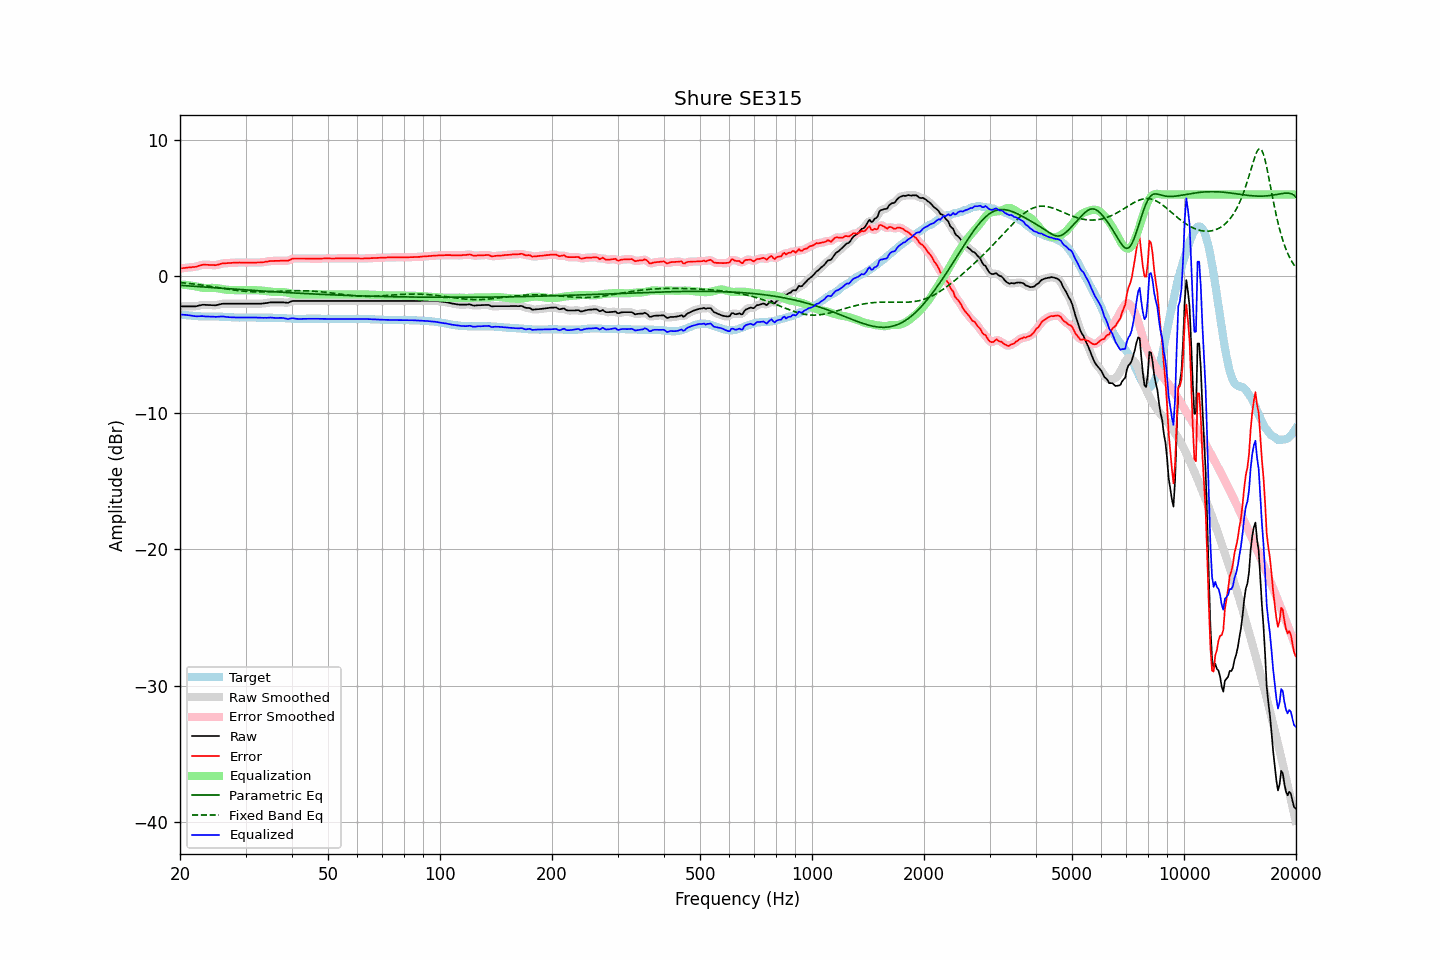

Data behind this chart, as committed beside it:
frequency, raw, error, smoothed, error_smoothed, equalization, parametric_eq, fixed_band_eq, equalized_raw, equalized_smoothed, target
20.00, -2.20, 0.58, -2.20, 0.58, -0.59, -0.65, -0.44, -2.79, -2.79, -2.78
20.20, -2.20, 0.59, -2.20, 0.60, -0.60, -0.66, -0.45, -2.80, -2.80, -2.79
20.40, -2.20, 0.61, -2.20, 0.61, -0.61, -0.67, -0.47, -2.81, -2.81, -2.81
20.61, -2.20, 0.62, -2.20, 0.62, -0.62, -0.68, -0.48, -2.81, -2.81, -2.82
20.81, -2.20, 0.64, -2.20, 0.64, -0.63, -0.68, -0.49, -2.83, -2.83, -2.84
21.02, -2.20, 0.65, -2.20, 0.65, -0.64, -0.69, -0.51, -2.84, -2.84, -2.85
21.23, -2.20, 0.66, -2.20, 0.66, -0.66, -0.70, -0.52, -2.85, -2.85, -2.86
21.44, -2.20, 0.67, -2.20, 0.67, -0.67, -0.71, -0.53, -2.87, -2.87, -2.87
21.66, -2.20, 0.69, -2.20, 0.68, -0.69, -0.72, -0.55, -2.89, -2.89, -2.89
21.87, -2.20, 0.69, -2.20, 0.70, -0.71, -0.72, -0.56, -2.91, -2.91, -2.89
22.09, -2.19, 0.71, -2.18, 0.72, -0.74, -0.73, -0.58, -2.93, -2.92, -2.90
22.31, -2.16, 0.75, -2.16, 0.75, -0.76, -0.74, -0.59, -2.92, -2.92, -2.91
22.54, -2.13, 0.79, -2.13, 0.79, -0.79, -0.75, -0.61, -2.92, -2.92, -2.92
22.76, -2.11, 0.82, -2.10, 0.83, -0.81, -0.76, -0.63, -2.92, -2.91, -2.93
22.99, -2.08, 0.85, -2.09, 0.85, -0.83, -0.77, -0.64, -2.91, -2.92, -2.93
23.22, -2.08, 0.86, -2.08, 0.86, -0.84, -0.77, -0.66, -2.92, -2.92, -2.94
23.45, -2.09, 0.85, -2.08, 0.86, -0.85, -0.78, -0.68, -2.94, -2.93, -2.94
23.69, -2.09, 0.85, -2.09, 0.85, -0.85, -0.79, -0.69, -2.94, -2.94, -2.94
23.92, -2.10, 0.84, -2.10, 0.84, -0.84, -0.80, -0.71, -2.94, -2.94, -2.94
24.16, -2.10, 0.84, -2.10, 0.84, -0.84, -0.81, -0.73, -2.94, -2.94, -2.94
24.40, -2.11, 0.83, -2.11, 0.83, -0.84, -0.82, -0.75, -2.95, -2.95, -2.94
24.65, -2.11, 0.83, -2.11, 0.83, -0.84, -0.82, -0.77, -2.95, -2.95, -2.94
24.89, -2.12, 0.82, -2.11, 0.83, -0.85, -0.83, -0.79, -2.97, -2.96, -2.94
25.14, -2.10, 0.84, -2.10, 0.85, -0.86, -0.84, -0.81, -2.96, -2.96, -2.94
25.39, -2.07, 0.87, -2.07, 0.87, -0.88, -0.85, -0.82, -2.95, -2.95, -2.94
25.65, -2.04, 0.91, -2.04, 0.91, -0.90, -0.86, -0.84, -2.94, -2.94, -2.95
25.91, -2.01, 0.94, -2.01, 0.94, -0.92, -0.87, -0.86, -2.93, -2.93, -2.95
26.16, -2.00, 0.96, -2.00, 0.96, -0.94, -0.87, -0.88, -2.94, -2.94, -2.96
26.43, -2.00, 0.96, -2.00, 0.97, -0.96, -0.88, -0.90, -2.96, -2.96, -2.96
26.69, -2.00, 0.97, -2.00, 0.97, -0.97, -0.89, -0.92, -2.97, -2.97, -2.97
26.96, -2.00, 0.98, -2.00, 0.98, -0.98, -0.90, -0.94, -2.98, -2.98, -2.98
27.23, -2.00, 0.98, -2.00, 0.99, -0.99, -0.91, -0.96, -2.99, -2.99, -2.98
27.50, -2.00, 0.99, -2.00, 0.99, -1.00, -0.92, -0.97, -3.00, -3.00, -2.99
27.77, -2.00, 1.00, -2.00, 1.00, -1.00, -0.92, -0.99, -3.00, -3.00, -3.00
28.05, -2.00, 1.01, -2.00, 1.01, -1.01, -0.93, -1.01, -3.00, -3.00, -3.01
28.33, -2.00, 1.01, -2.00, 1.01, -1.01, -0.94, -1.02, -3.01, -3.01, -3.01
28.62, -2.00, 1.01, -2.00, 1.02, -1.01, -0.95, -1.04, -3.01, -3.01, -3.01
28.90, -2.00, 1.02, -2.00, 1.02, -1.01, -0.96, -1.05, -3.01, -3.01, -3.02
29.19, -2.00, 1.01, -2.00, 1.01, -1.02, -0.96, -1.06, -3.01, -3.01, -3.01
29.48, -2.00, 1.01, -2.00, 1.01, -1.01, -0.97, -1.08, -3.01, -3.01, -3.01
29.78, -2.00, 1.01, -2.00, 1.01, -1.01, -0.98, -1.09, -3.01, -3.01, -3.01
30.08, -2.00, 1.01, -2.00, 1.01, -1.01, -0.99, -1.10, -3.01, -3.01, -3.01
30.38, -2.00, 1.01, -2.00, 1.01, -1.01, -1.00, -1.11, -3.01, -3.01, -3.01
30.68, -2.00, 1.01, -2.00, 1.01, -1.01, -1.01, -1.11, -3.01, -3.01, -3.01
30.99, -2.00, 1.01, -2.00, 1.01, -1.01, -1.01, -1.12, -3.01, -3.01, -3.01
31.30, -2.00, 1.01, -2.00, 1.01, -1.01, -1.02, -1.12, -3.01, -3.01, -3.01
31.61, -2.00, 1.01, -2.00, 1.01, -1.01, -1.03, -1.13, -3.01, -3.01, -3.01
31.93, -2.00, 1.01, -2.00, 1.02, -1.01, -1.04, -1.13, -3.01, -3.01, -3.01
32.24, -2.00, 1.02, -2.00, 1.02, -1.02, -1.05, -1.13, -3.01, -3.02, -3.02
32.57, -2.00, 1.02, -2.00, 1.02, -1.02, -1.05, -1.13, -3.02, -3.02, -3.02
32.89, -2.00, 1.02, -2.00, 1.02, -1.03, -1.06, -1.13, -3.03, -3.03, -3.02
33.22, -1.99, 1.03, -1.99, 1.03, -1.04, -1.07, -1.13, -3.03, -3.03, -3.02
33.55, -1.98, 1.04, -1.98, 1.05, -1.05, -1.08, -1.13, -3.03, -3.03, -3.02
33.89, -1.96, 1.07, -1.96, 1.06, -1.07, -1.08, -1.13, -3.03, -3.03, -3.03
34.23, -1.95, 1.08, -1.94, 1.09, -1.08, -1.09, -1.12, -3.03, -3.03, -3.03
34.57, -1.93, 1.10, -1.92, 1.11, -1.10, -1.10, -1.12, -3.03, -3.02, -3.03
34.92, -1.90, 1.13, -1.91, 1.12, -1.11, -1.11, -1.12, -3.01, -3.02, -3.03
35.27, -1.90, 1.13, -1.90, 1.13, -1.12, -1.11, -1.11, -3.02, -3.02, -3.03
35.62, -1.90, 1.13, -1.90, 1.14, -1.13, -1.12, -1.11, -3.03, -3.03, -3.03
35.97, -1.90, 1.14, -1.90, 1.14, -1.14, -1.13, -1.10, -3.04, -3.04, -3.04
... 635 more rows
